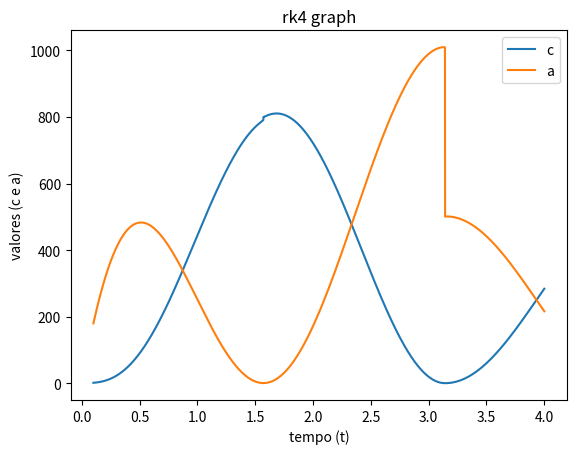

Write the Python code that produced this figure.
import math as Math
import matplotlib.pyplot as plt

def kUm1(t,  c,  a):
    return c / (Math.exp(t) - 1) + 2 * Math.sin(t) * a / (Math.cos(t) * (1 + Math.exp(-t)))

def kDois1(t,  c,  a,  k1,  h):
    return (c + k1 / 2) / (Math.exp(t + h / 2) - 1) + 2 * Math.sin(t + h / 2) * (a + k1 / 2) / (Math.cos(t + h / 2) * (1 + Math.exp(-(t + h / 2))))

def kTres1(t,  c,  a,  k2,  h):
    return (c + k2 / 2) / (Math.exp(t + h / 2) - 1) + 2 * Math.sin(t + h / 2) * (a + k2 / 2) / (Math.cos(t + h / 2) * (1 + Math.exp(-(t + h / 2))))

def kQuatro1(t, c, a, k3, h):
    return (c + k3) / (Math.exp(t + h / 2) - 1) + 2 * Math.sin(t + h / 2) * (a + k3) / (Math.cos(t + h / 2) * (1 + Math.exp(-(t + h / 2))))

def kUm2(t,  c,  a):
    return 2 * a / (Math.exp(2 * t) - 1) - 2 * (1 + Math.exp(-t)) * Math.cos(t) * c / Math.sin(t)

def kDois2(t,  c,  a,  k1,  h):
    return 2 * (a + k1 / 2) / (Math.exp(2 * (t + h / 2)) - 1) - 2 * (1 + Math.exp(-(t + h / 2))) * Math.cos(t + h / 2) * (c + k1 / 2) / Math.sin(t + h / 2)

def kTres2(t,  c,  a,  k2,  h):
    return 2 * (a + k2 / 2) / (Math.exp(2 * (t + h / 2)) - 1) - 2 * (1 + Math.exp(-(t + h / 2))) * Math.cos(t + h / 2) * (c + k2 / 2) / Math.sin(t + h / 2)

def kQuatro2(t,  c,  a,  k3,  h):
    return 2 * (a + k3) / (Math.exp(2 * (t + h / 2)) - 1) - 2 * (1 + Math.exp(-(t + h / 2))) * Math.cos(t + h / 2) * (c + k3) / Math.sin(t + h / 2)

h = 0.001
t = 0.1
k11 = 0
k12 = 0
k13 = 0
k14 = 0
k21 = 0
k22 = 0 
k23 = 0
k24 = 0
c = 0.94845796 
a = 179.4625887
auxa = 0 
auxc = 0 
erro =0

plt.ioff()

at=[]
aa=[]
ac=[]

while t<4:
    auxa = a
    auxc = c
    k11 = h*kUm1(t, c, a)
    k21 = h*kUm2(t, c, a)
    
    k12 = h*kDois1(t, c, a, k11, h)
    k22 = h*kDois2(t, c, a, k21, h)

    k13 = h*kTres1(t, c, a, k12, h)
    k23 = h*kTres2(t, c, a, k22, h)

    k14 = h*kQuatro1(t, c, a, k13, h)
    k24 = h*kQuatro2(t, c, a, k23, h)
    print('t:{} || c:{} || a:{}'.format(t,c,a))
    at.append(t)
    aa.append(a)
    ac.append(c)
    c = c + (k11 + 2 * k12 + 2 * k13 + k14) / 6
    a = a + (k21 + 2 * k22 + 2 * k23 + k24) / 6
    erro = (a - auxa) / auxa + (c - auxc) / auxc
    t = t + h

plt.plot(at,ac,label='c')
plt.plot(at,aa,label='a')
plt.xlabel('tempo (t)')
plt.ylabel('valores (c e a)')
plt.title('rk4 graph')
plt.legend()
plt.show()